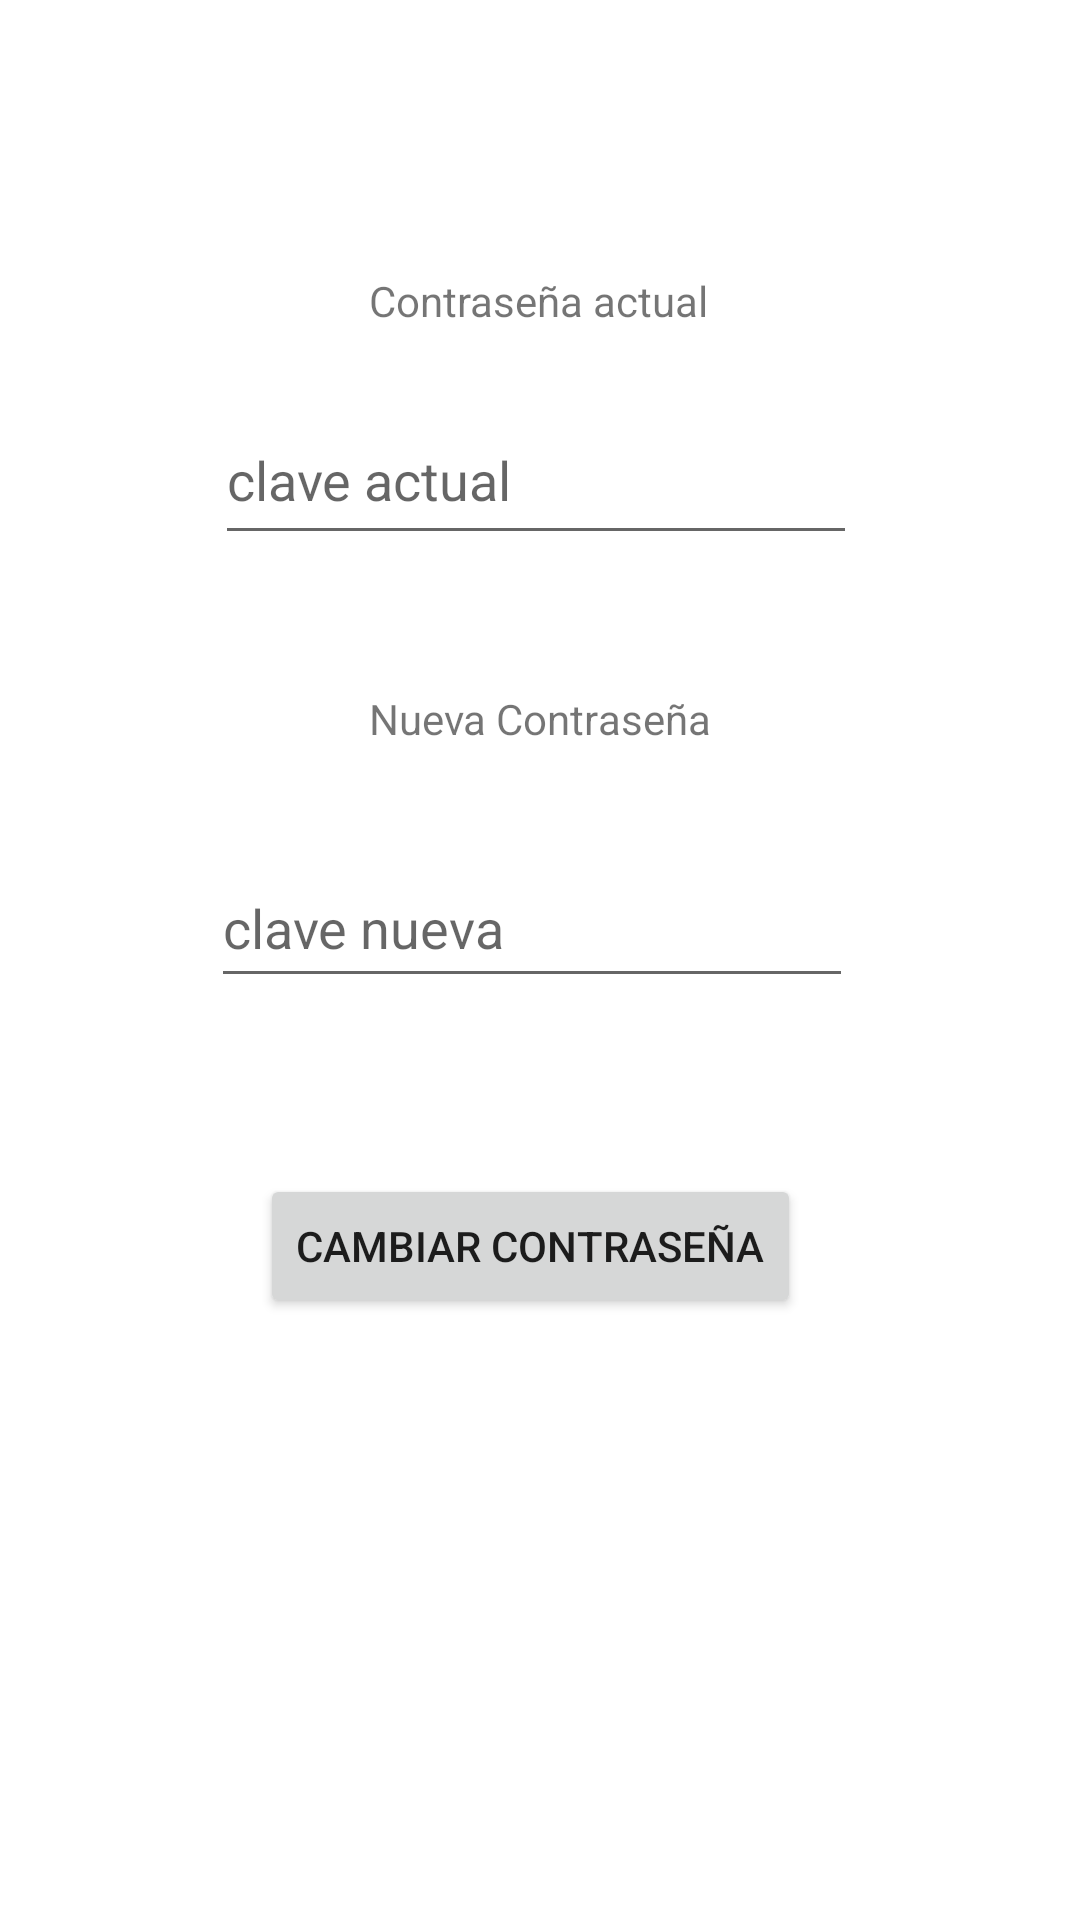

Layout XML and referenced resources for this Android screen:
<!-- AndroidManifest.xml: application theme Theme.TransversalMoviles -->
<!-- res/layout/fragment_perfil_cambiar_clave.xml -->
<?xml version="1.0" encoding="utf-8"?>
<androidx.constraintlayout.widget.ConstraintLayout xmlns:android="http://schemas.android.com/apk/res/android"
    xmlns:app="http://schemas.android.com/apk/res-auto"
    xmlns:tools="http://schemas.android.com/tools"
    android:id="@+id/frameLayout"
    android:layout_width="match_parent"
    android:layout_height="match_parent"
    tools:context=".ui.perfil.PerfilCambiarClaveFragment">

    <TextView
        android:id="@+id/tvClaveActual"
        android:layout_width="wrap_content"
        android:layout_height="wrap_content"
        android:text="Contraseña actual"
        app:layout_constraintBottom_toBottomOf="parent"
        app:layout_constraintEnd_toEndOf="parent"
        app:layout_constraintHorizontal_bias="0.498"
        app:layout_constraintStart_toStartOf="parent"
        app:layout_constraintTop_toTopOf="parent"
        app:layout_constraintVertical_bias="0.146" />

    <TextView
        android:id="@+id/tvClaveNueva"
        android:layout_width="wrap_content"
        android:layout_height="wrap_content"
        android:text="Nueva Contraseña"
        app:layout_constraintBottom_toTopOf="@+id/etClaveNueva"
        app:layout_constraintEnd_toEndOf="parent"
        app:layout_constraintStart_toStartOf="parent"
        app:layout_constraintTop_toBottomOf="@+id/tvClaveActual"
        app:layout_constraintVertical_bias="0.782" />

    <EditText
        android:id="@+id/etClaveActual"
        android:layout_width="214dp"
        android:layout_height="53dp"
        android:ems="10"
        android:hint="clave actual"
        android:inputType="textPassword"
        app:layout_constraintBottom_toBottomOf="parent"
        app:layout_constraintEnd_toEndOf="parent"
        app:layout_constraintHorizontal_bias="0.492"
        app:layout_constraintStart_toStartOf="parent"
        app:layout_constraintTop_toTopOf="parent"
        app:layout_constraintVertical_bias="0.225" />

    <EditText
        android:id="@+id/etClaveNueva"
        android:layout_width="214dp"
        android:layout_height="50dp"
        android:ems="10"
        android:hint="clave nueva"
        android:inputType="textPassword"
        app:layout_constraintBottom_toBottomOf="parent"
        app:layout_constraintEnd_toEndOf="parent"
        app:layout_constraintHorizontal_bias="0.482"
        app:layout_constraintStart_toStartOf="parent"
        app:layout_constraintTop_toBottomOf="@+id/etClaveActual"
        app:layout_constraintVertical_bias="0.241" />

    <Button
        android:id="@+id/btnCambiar"
        android:layout_width="wrap_content"
        android:layout_height="wrap_content"
        android:text="Cambiar Contraseña"
        app:layout_constraintBottom_toBottomOf="parent"
        app:layout_constraintEnd_toEndOf="parent"
        app:layout_constraintHorizontal_bias="0.482"
        app:layout_constraintStart_toStartOf="parent"
        app:layout_constraintTop_toBottomOf="@+id/etClaveNueva"
        app:layout_constraintVertical_bias="0.226" />
</androidx.constraintlayout.widget.ConstraintLayout>
<!-- resources referenced by this layout -->
<resources>
  <style name="Theme.TransversalMoviles" parent="Theme.MaterialComponents.DayNight.DarkActionBar">
          
          <item name="colorPrimary">@color/purple_500</item>
          <item name="colorPrimaryVariant">@color/purple_700</item>
          <item name="colorOnPrimary">@color/white</item>
          
          <item name="colorSecondary">@color/teal_200</item>
          <item name="colorSecondaryVariant">@color/teal_700</item>
          <item name="colorOnSecondary">@color/black</item>
          
          <item name="android:statusBarColor">?attr/colorPrimaryVariant</item>
          
      </style>
  <!-- not gathered from this repository: default colours our renderer supplied (Android Studio template values) -->
  <color name="purple_500">#FF6200EE</color>
  <color name="purple_700">#FF3700B3</color>
  <color name="teal_200">#FF03DAC5</color>
  <color name="teal_700">#FF018786</color>
  <color name="black">#FF000000</color>
  <color name="white">#FFFFFFFF</color>
</resources>
